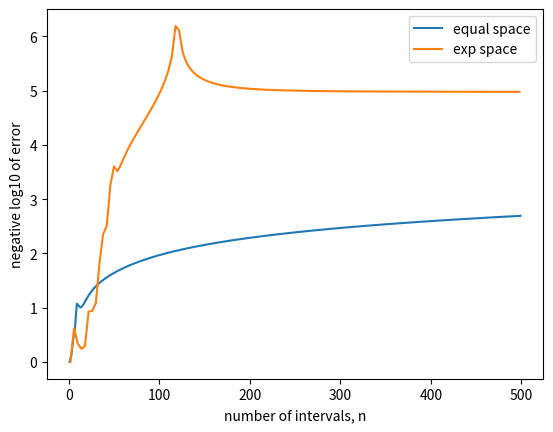
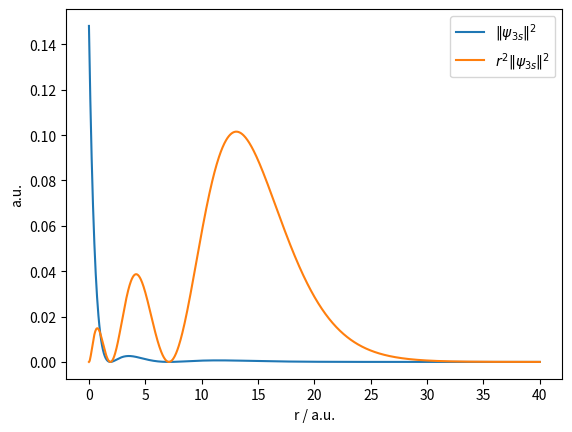

The script that saved these images, in order:
import numpy as np
import matplotlib.pyplot as plt


def psi(x):
    return 2 / 3 / np.sqrt(3) * (1 - 2 / 3 * x + 2 / 27 * x ** 2) * np.exp(-x / 3)


def f(x):
    return psi(x) ** 2 * x ** 2


def simpson_eqspace(f, xmin, xmax, N):
    assert N % 2 == 1, 'must have odd sampling points'
    xs = np.linspace(xmin, xmax, N)
    fs = f(xs)
    res = 0
    h = (xmax - xmin) / N
    for i in range(N - 2):
        res += h / 6 * (fs[i] + 4 * fs[i + 1] + fs[i + 2])
    return res


def simpson_expspace(f, xmin, xmax, N):
    r0 = 0.0005
    ts = np.linspace(0, np.log(xmax / r0 + 1), N)
    rs = r0 * (np.exp(ts) - 1)
    res = 0
    # there's actually 2N - 1 points which is always odd
    for i in range(N - 1):
        l = rs[i]
        r = rs[i + 1]
        res += (r - l) / 6 * (f(r) + 4 * f((r + l) / 2) + f(l))
    return res


if __name__ == '__main__':
    ns = range(1, 250, 2)
    ns0 = range(1, 501, 2)
    eqspace = np.array([simpson_eqspace(f, 0, 40, n) for n in ns0])
    expspace = np.array([simpson_expspace(f, 0, 40, n) for n in ns])
    print(simpson_expspace(f, 0, 40, 50))
    fig, ax = plt.subplots(1, 1)
    ax.plot(ns0, -np.log10(np.abs(1 - eqspace)), label='equal space')
    ax.plot([n * 2 for n in ns], -
            np.log10(np.abs(1 - expspace)), label='exp space')
    ax.legend()
    ax.set_xlabel('number of intervals, n')
    ax.set_ylabel('negative log10 of error')
    fig.savefig('q2_res.png', dpi=600)
    plt.show()

    fig, ax = plt.subplots(1, 1)
    x = np.linspace(0, 40, 1000)
    ax.plot(x, np.abs(psi(x)) ** 2, label='$\|\psi_{3s}\|^2$')
    ax.plot(x, x ** 2 * np.abs(psi(x)) ** 2, label='$r^2 \|\psi_{3s}\|^2$')
    ax.set_xlabel('r / a.u.')
    ax.set_ylabel('a.u.')
    ax.legend()
    fig.savefig('q2_demo.png', dpi=600)
